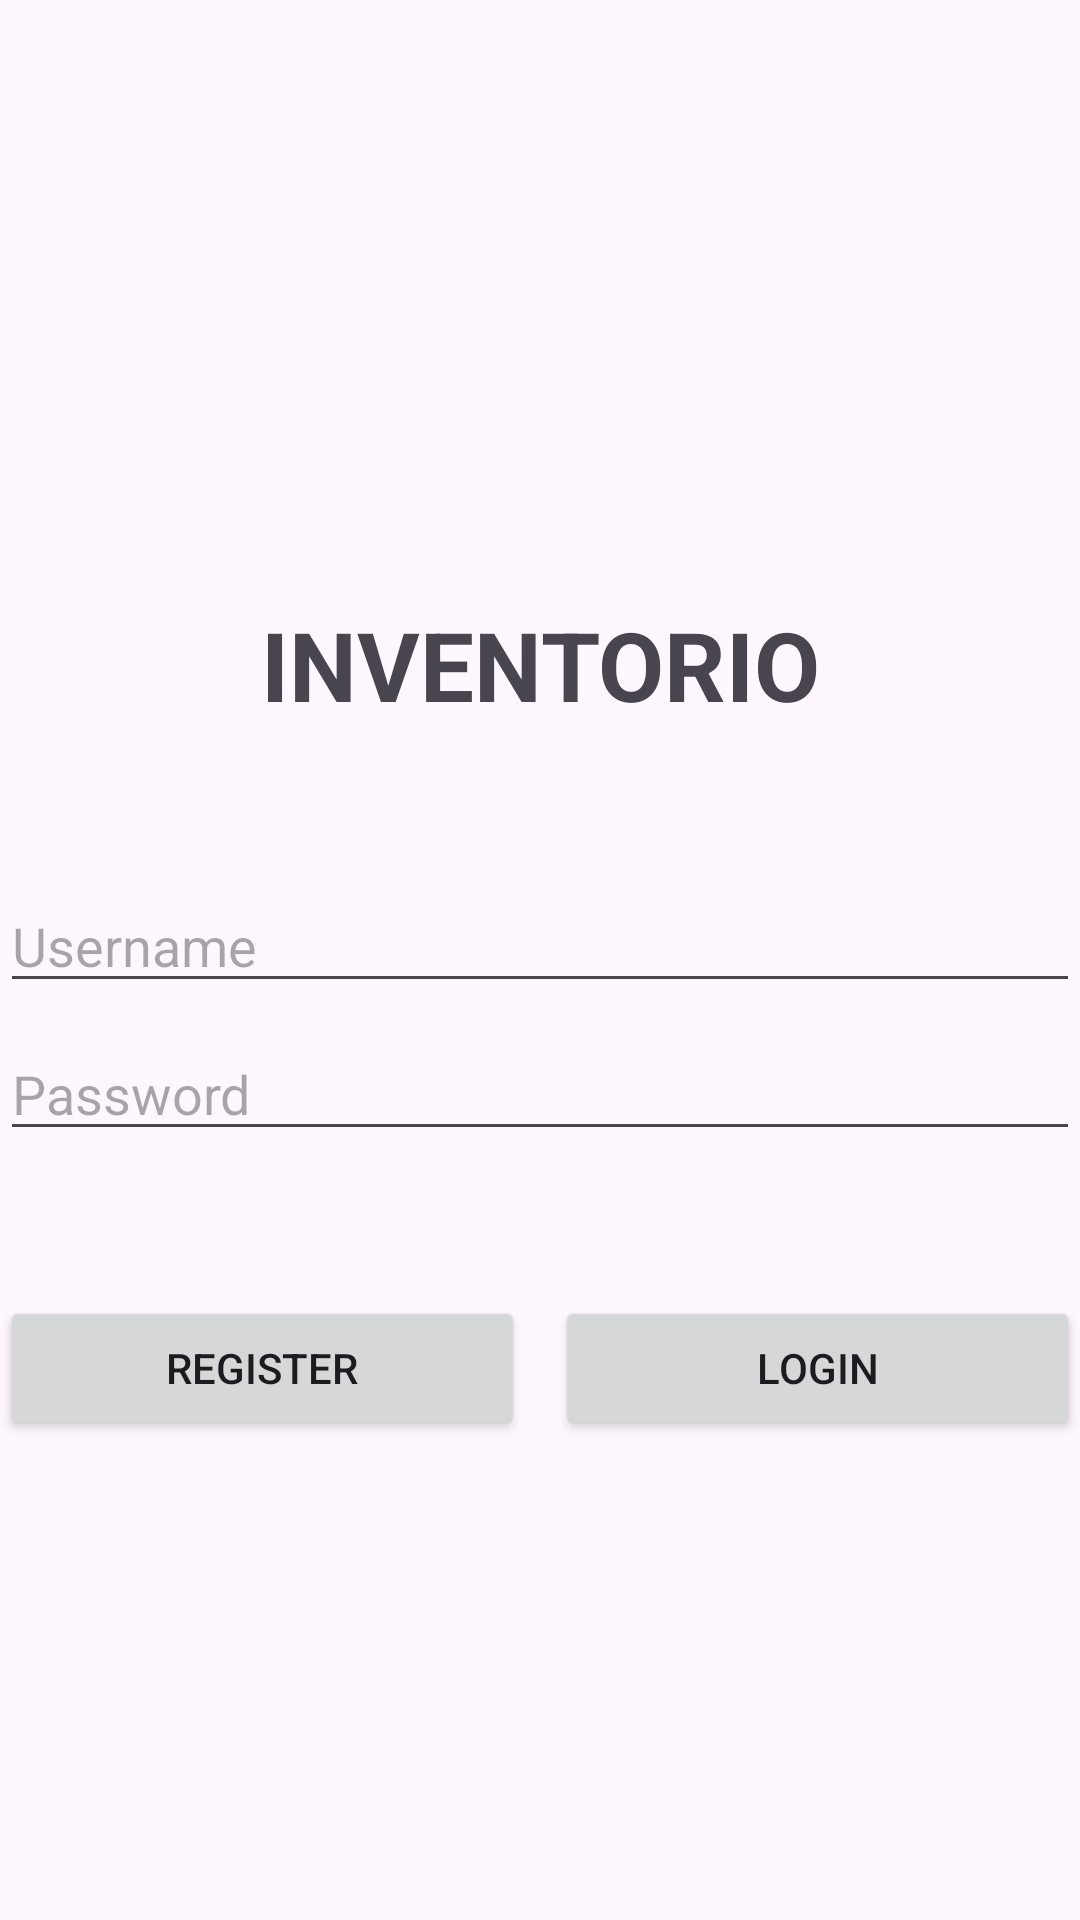

Produce the Android XML layout that renders to this screen, including the resource entries it uses.
<!-- AndroidManifest.xml: application theme Theme.Inventorio -->
<!-- res/layout/login_activity.xml -->
<?xml version="1.0" encoding="utf-8" ?>
<RelativeLayout
    xmlns:android="http://schemas.android.com/apk/res/android"
    android:layout_width="match_parent"
    android:layout_height="match_parent"
    android:layout_marginStart="24dp"
    android:layout_marginEnd="24dp"
    android:id="@+id/login_activity">

    <LinearLayout
        android:id="@+id/logo"
        android:layout_width="match_parent"
        android:layout_height="wrap_content"
        android:orientation="vertical"
    >
        <ImageView
        android:layout_width="match_parent"
        android:layout_height="150dp"
        android:layout_marginTop="50dp"
        android:src="@drawable/inventorio_box"
        android:contentDescription="@string/logo_desc"
        />

        <TextView
            android:layout_width="match_parent"
            android:layout_height="wrap_content"
            android:text="@string/app_name"
            android:textAlignment="center"
            android:textSize="32sp"
            android:textAllCaps="true"
            android:textStyle="bold"
        />


    </LinearLayout>

    <EditText
        android:id="@+id/editTextUsername"
        android:layout_width="match_parent"
        android:layout_height="wrap_content"
        android:layout_below="@id/logo"
        android:layout_marginTop="50dp"
        android:hint="@string/username_hint"
        android:inputType="text"
        android:autofillHints="" />

    <EditText
        android:id="@+id/editTextPassword"
        android:layout_width="match_parent"
        android:layout_height="wrap_content"
        android:layout_below="@id/editTextUsername"
        android:layout_marginTop="8dp"
        android:hint="@string/password_hint"
        android:inputType="textPassword"
        android:autofillHints="" />

    <TextView
        android:id="@+id/authMessenger"
        android:layout_below="@id/editTextPassword"
        android:layout_marginTop="8dp"
        android:layout_width="match_parent"
        android:layout_height="wrap_content"
        android:textColor="@color/red"
        android:text=""
        android:visibility="invisible"
        android:textSize="24sp"
    />

    <LinearLayout
        android:layout_width="match_parent"
        android:layout_height="wrap_content"
        android:layout_below="@id/authMessenger"
        android:layout_marginTop="8dp"
        >

    <Button
        android:id="@+id/registerButton"
        android:layout_width="0dp"
        android:layout_weight="1"
        android:layout_height="wrap_content"
        android:layout_marginEnd="5dp"
        android:text="@string/register"
    />

    <Button
        android:id="@+id/loginButton"
        android:layout_width="0dp"
        android:layout_weight="1"
        android:layout_height="wrap_content"
        android:layout_marginStart="5dp"
        android:text="@string/login"
        />

    </LinearLayout>
</RelativeLayout>
<!-- resources referenced by this layout -->
<resources>
  <color name="red">#FF0000</color>
  <string name="app_name">Inventorio</string>
  <string name="login">Login</string>
  <string name="logo_desc">Logo</string>
  <string name="password_hint">Password</string>
  <string name="register">Register</string>
  <string name="username_hint">Username</string>
  <style name="Theme.Inventorio" parent="Base.Theme.Inventorio" />
  <style name="Base.Theme.Inventorio" parent="Theme.Material3.DayNight.NoActionBar">
          
          
      </style>
</resources>
